Labelled photos from "CODEBRIM", an image-classification folder in wilson-repo/vlp-module. The possible labels are: background, defects.

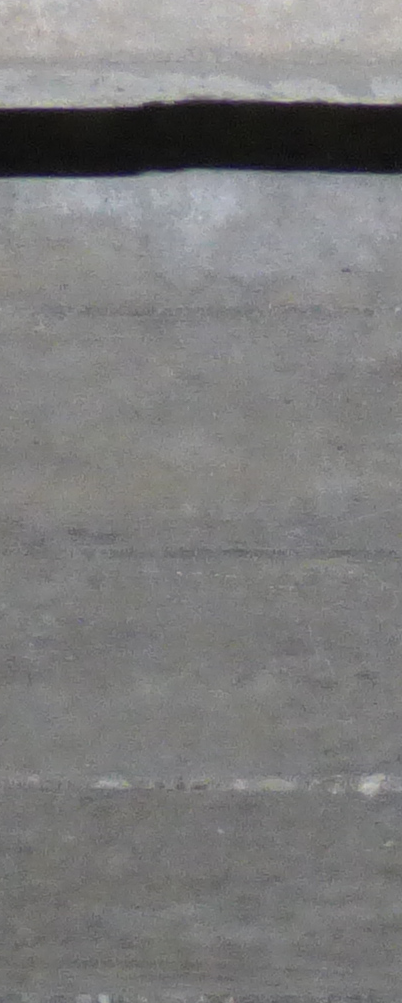
Label: background

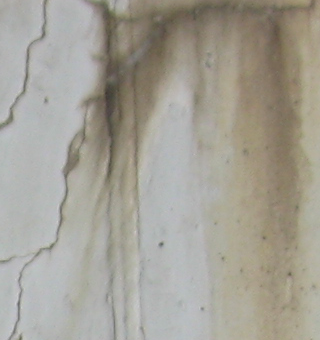
Label: defects

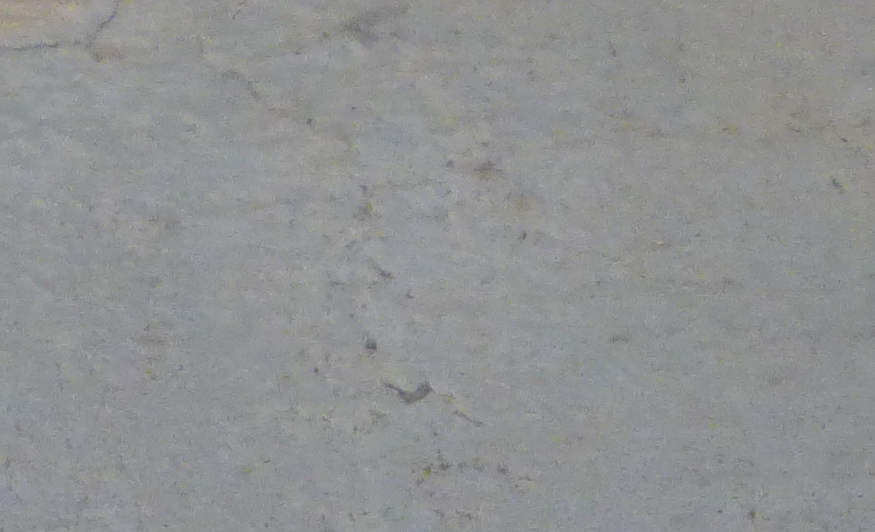
Label: background

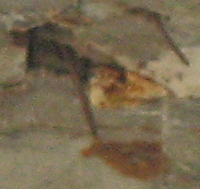
Label: defects

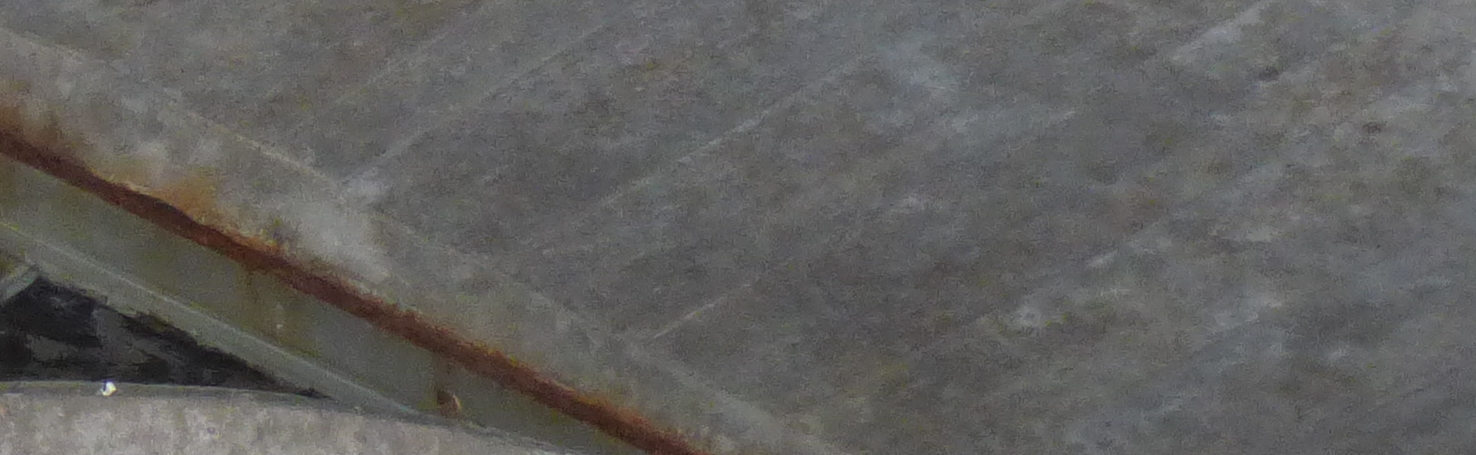
Label: background

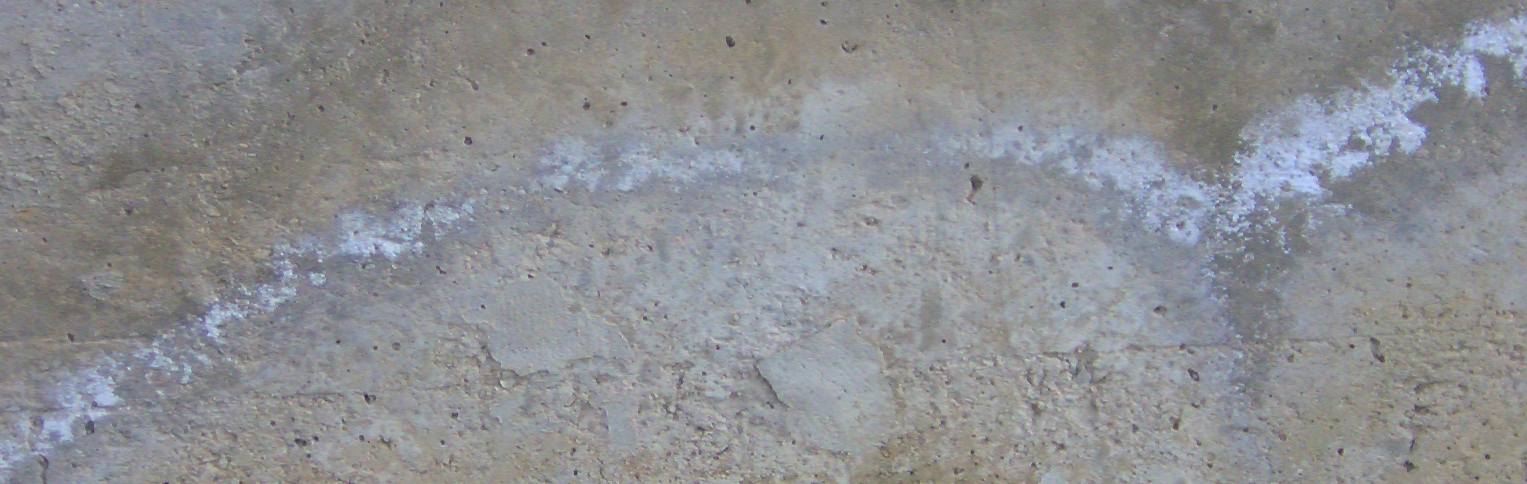
Label: defects
